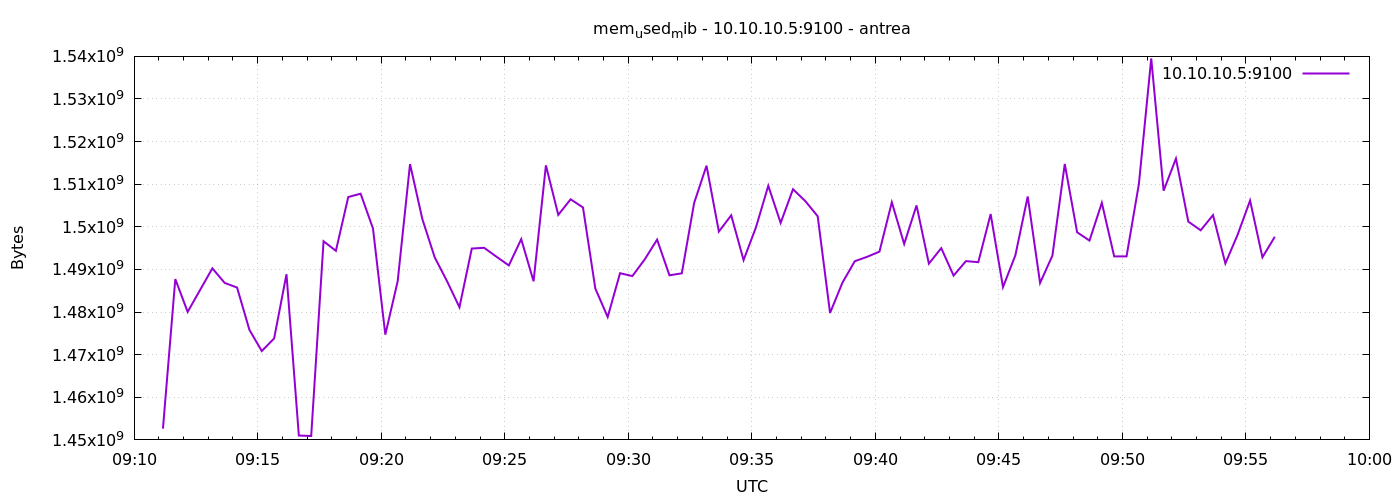

Data behind this chart, as committed beside it:
1777885870	1452646400
1777885900	1487740928
1777885930	1480036352
1777885960	1485160448
1777885990	1490255872
1777886020	1486831616
1777886050	1485746176
1777886080	1475813376
1777886110	1470853120
1777886140	1473814528
1777886170	1488879616
1777886200	1451024384
1777886230	1450913792
1777886260	1496621056
1777886290	1494376448
1777886320	1506992128
1777886350	1507782656
1777886380	1499631616
1777886410	1474703360
1777886440	1487224832
1777886470	1514721280
1777886500	1501794304
1777886530	1492824064
1777886560	1487220736
1777886590	1481129984
1777886620	1494904832
1777886650	1495080960
1777886680	1492983808
1777886710	1490948096
1777886740	1497108480
1777886770	1487224832
1777886800	1514426368
1777886830	1502806016
1777886860	1506459648
1777886890	1504555008
1777886920	1485516800
1777886950	1478836224
1777886980	1489117184
1777887010	1488449536
1777887040	1492369408
1777887070	1496997888
1777887100	1488625664
1777887130	1489088512
1777887160	1505615872
1777887190	1514344448
1777887220	1498894336
1777887250	1502703616
1777887280	1492197376
1777887310	1499860992
1777887340	1509638144
1777887370	1500913664
1777887400	1508823040
1777887430	1506033664
1777887460	1502474240
1777887490	1479782400
1777887520	1486888960
1777887550	1491927040
1777887580	1492963328
1777887610	1494188032
1777887640	1505767424
1777887670	1495982080
... 30 more rows
